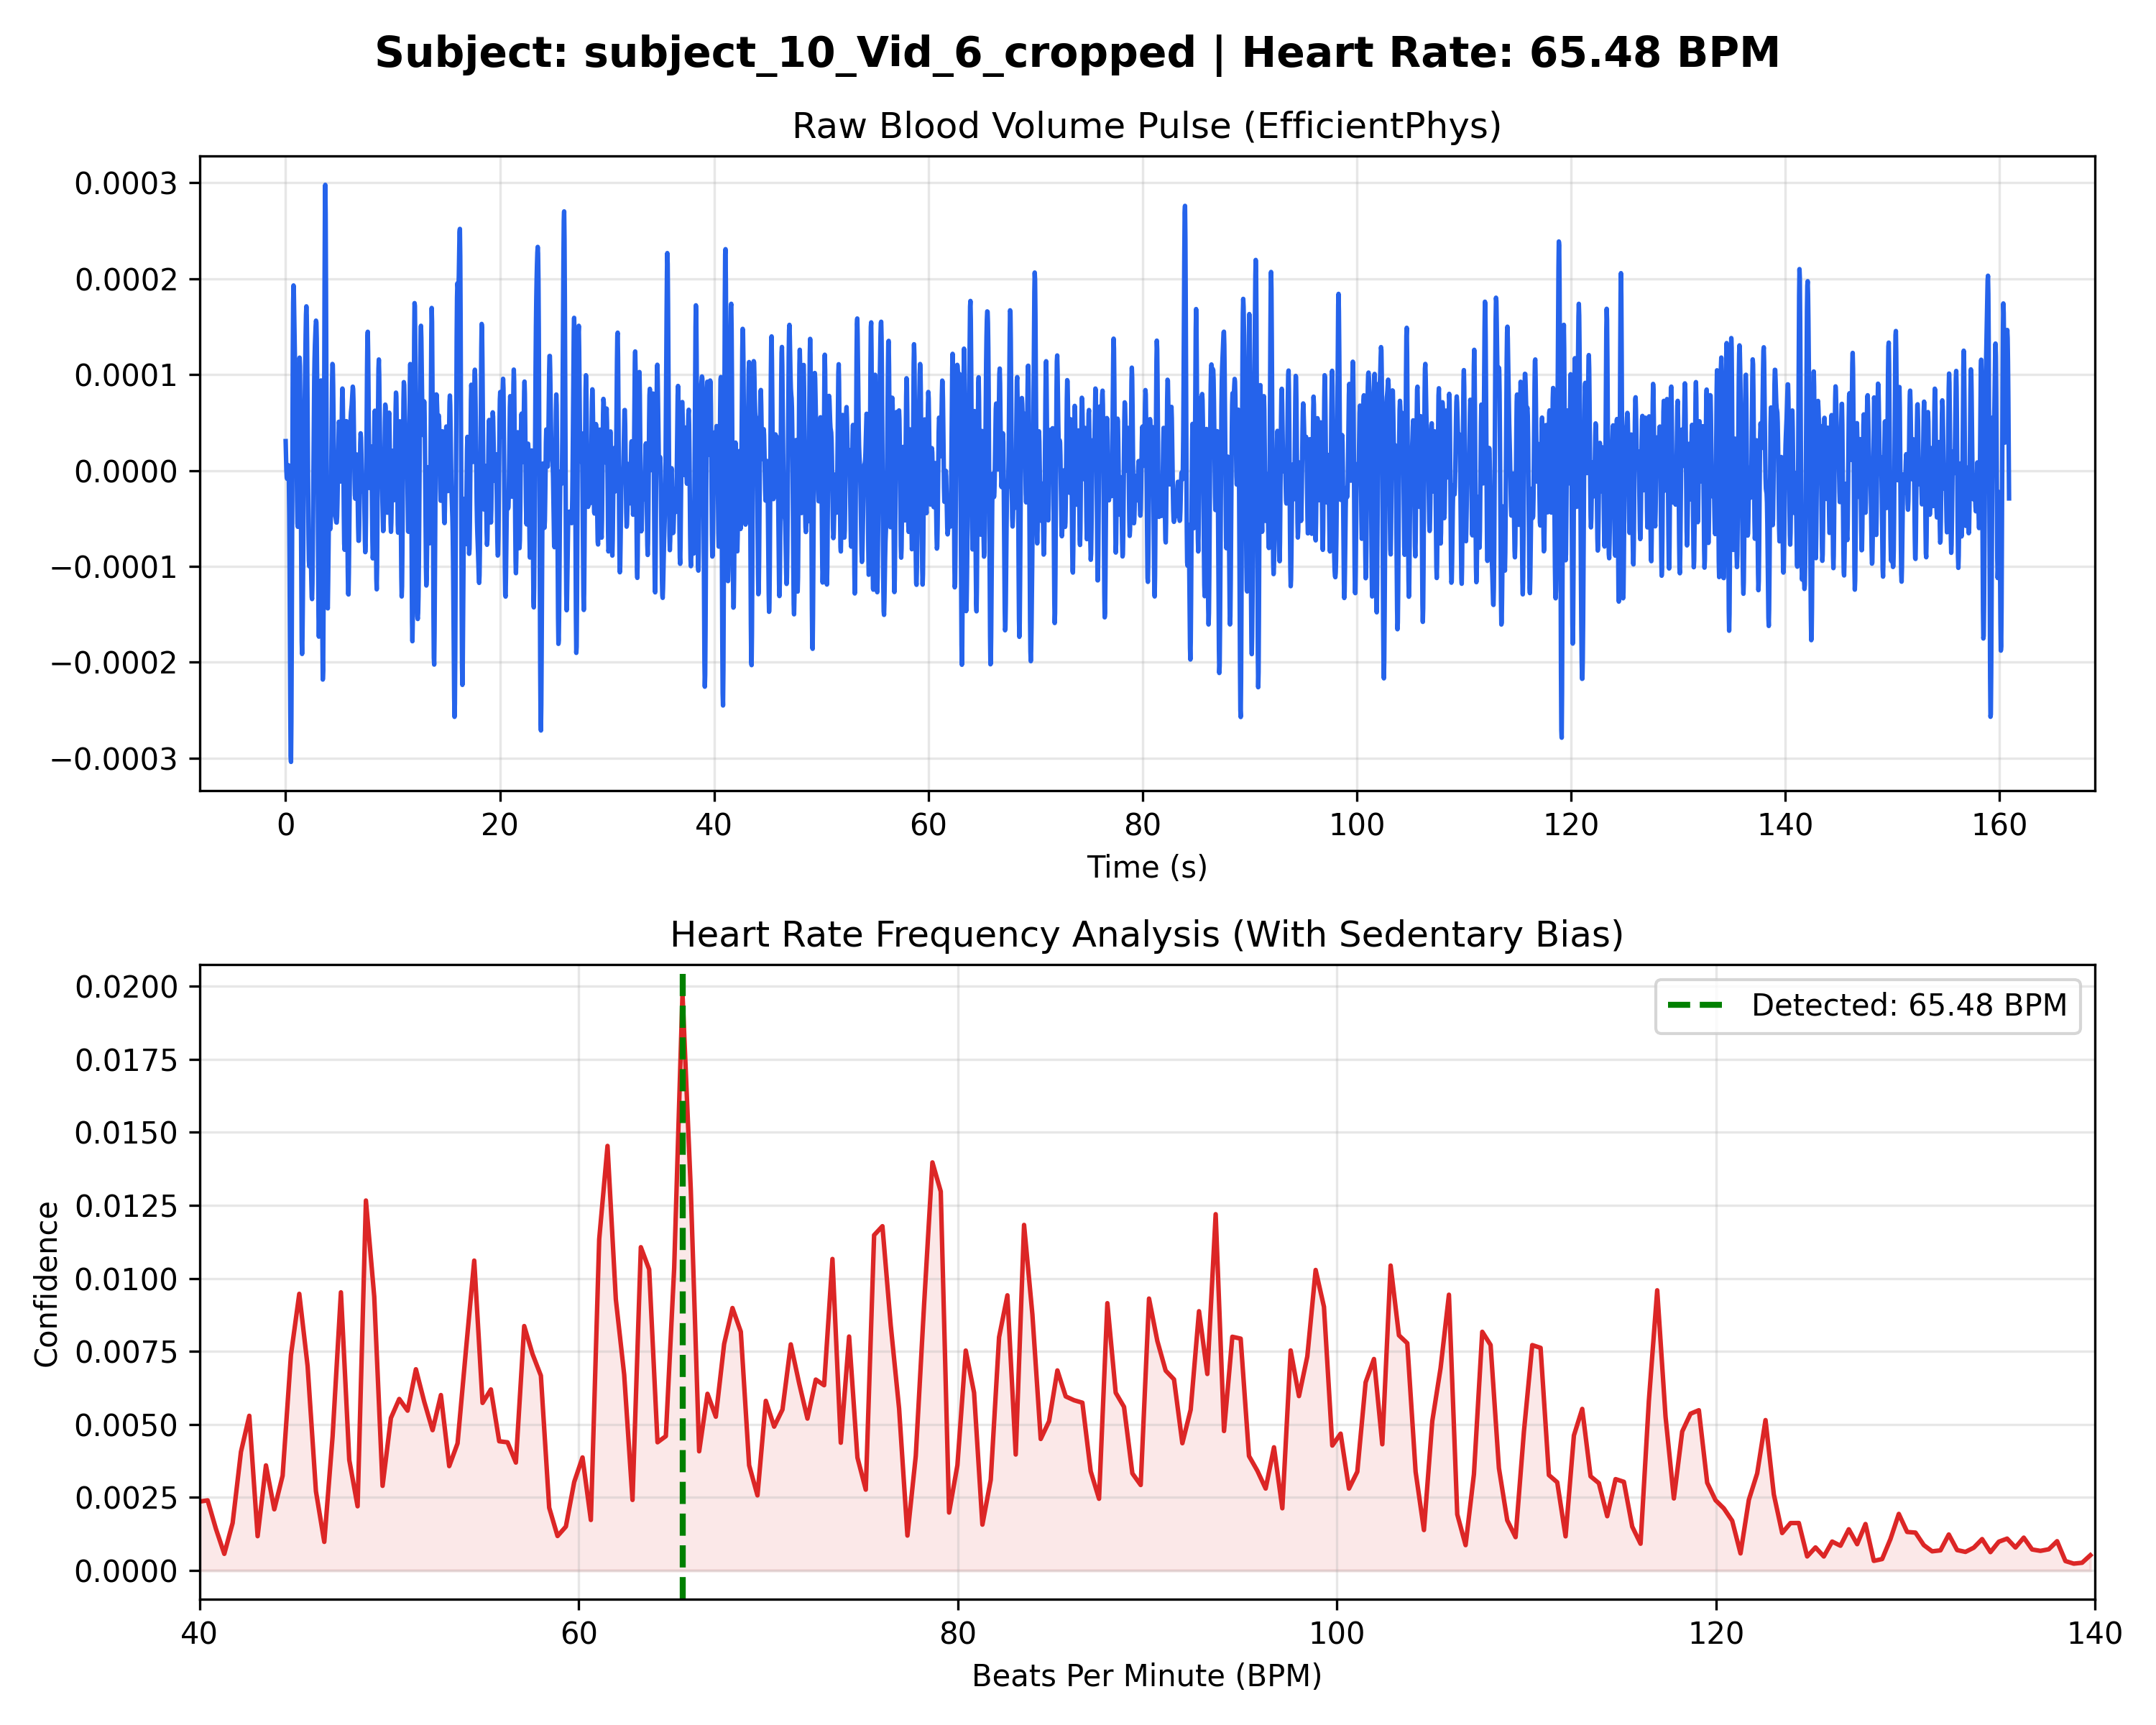

Data behind this chart, as committed beside it:
Time_Sec, Amplitude
0.000000, 0.000031
0.03333, 0.000014
0.06667, 0.000000
0.1, -0.000007
0.1333, -0.000009
0.1667, -0.000006
0.2, -0.000000
0.2333, 0.000005
0.2667, 0.000005
0.3, -0.000009
0.3333, -0.000046
0.3667, -0.000105
0.4, -0.000179
0.4333, -0.000251
0.4667, -0.000298
0.5, -0.000304
0.5333, -0.000263
0.5667, -0.000180
0.6, -0.000073
0.6333, 0.000035
0.6667, 0.000122
0.7, 0.000175
0.7333, 0.000193
0.7667, 0.000185
0.8, 0.000162
0.8333, 0.000136
0.8667, 0.000115
0.9, 0.000100
0.9333, 0.000086
0.9667, 0.000066
1, 0.000038
1.033, 0.000002
1.067, -0.000032
1.1, -0.000055
1.133, -0.000059
1.167, -0.000039
1.2, 0.000001
1.233, 0.000051
1.267, 0.000095
1.3, 0.000118
1.333, 0.000109
1.367, 0.000068
1.4, 0.000003
1.433, -0.000071
1.467, -0.000136
1.5, -0.000178
1.533, -0.000191
1.567, -0.000176
1.6, -0.000140
1.633, -0.000093
1.667, -0.000046
1.7, -0.000004
1.733, 0.000031
1.767, 0.000061
1.8, 0.000089
1.833, 0.000116
1.867, 0.000142
1.9, 0.000163
1.933, 0.000171
1.967, 0.000162
... 4,768 more rows
